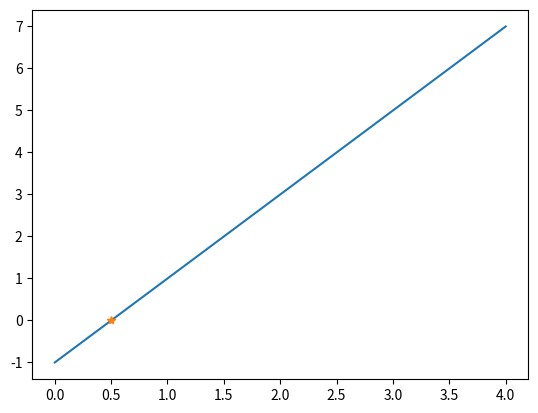

The matplotlib source for this figure:
import numpy as np
import scipy.optimize as op
import matplotlib.pyplot as plt

def nichtLinearesGS(x_start):
    x = x_start[0]  # als erstes alle parameter initialisieren
    y = x_start[1]
    z = x_start[2]
    a = x_start[3]
# alle gleichungen müssen = 0 sein!!!!
    return [a-2, a*x+y, a*x**2 + y**2-0.5, a*z**3 + y**3]

x_start = [0, 0, 0, 0]
sol = op.fsolve(nichtLinearesGS, x_start)

print("Lösung des nichtlinearen LGS:\n", sol)
print("Prüfe wie gut unsere Lösung ist:")
print(nichtLinearesGS(sol))

x = np.linspace(0,4)
coef = [2, -1]
y = np.polyval(coef, x)
roots = np.roots(coef)
y_roots = np.zeros(len(roots))
plt.plot(x,y)
plt.plot(roots, y_roots, "*")
plt.show()